Image classification data set "bwcracks" (seoho926/art-forgery-craquelure on GitHub). Class labels (2): Dutch, Flemish.

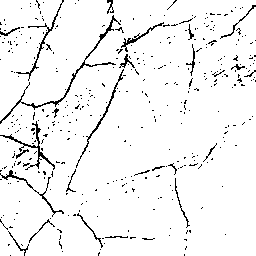
Label: Flemish

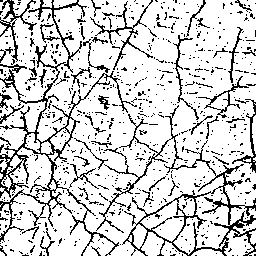
Label: Flemish

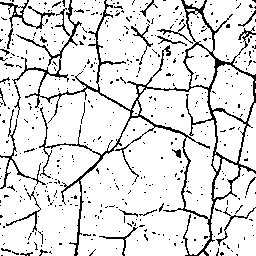
Label: Dutch

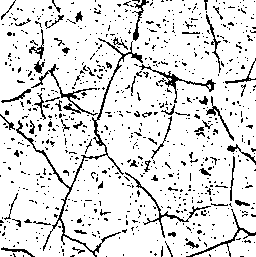
Label: Dutch

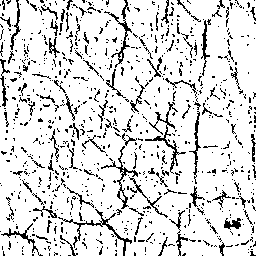
Label: Flemish

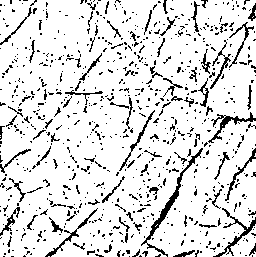
Label: Dutch
